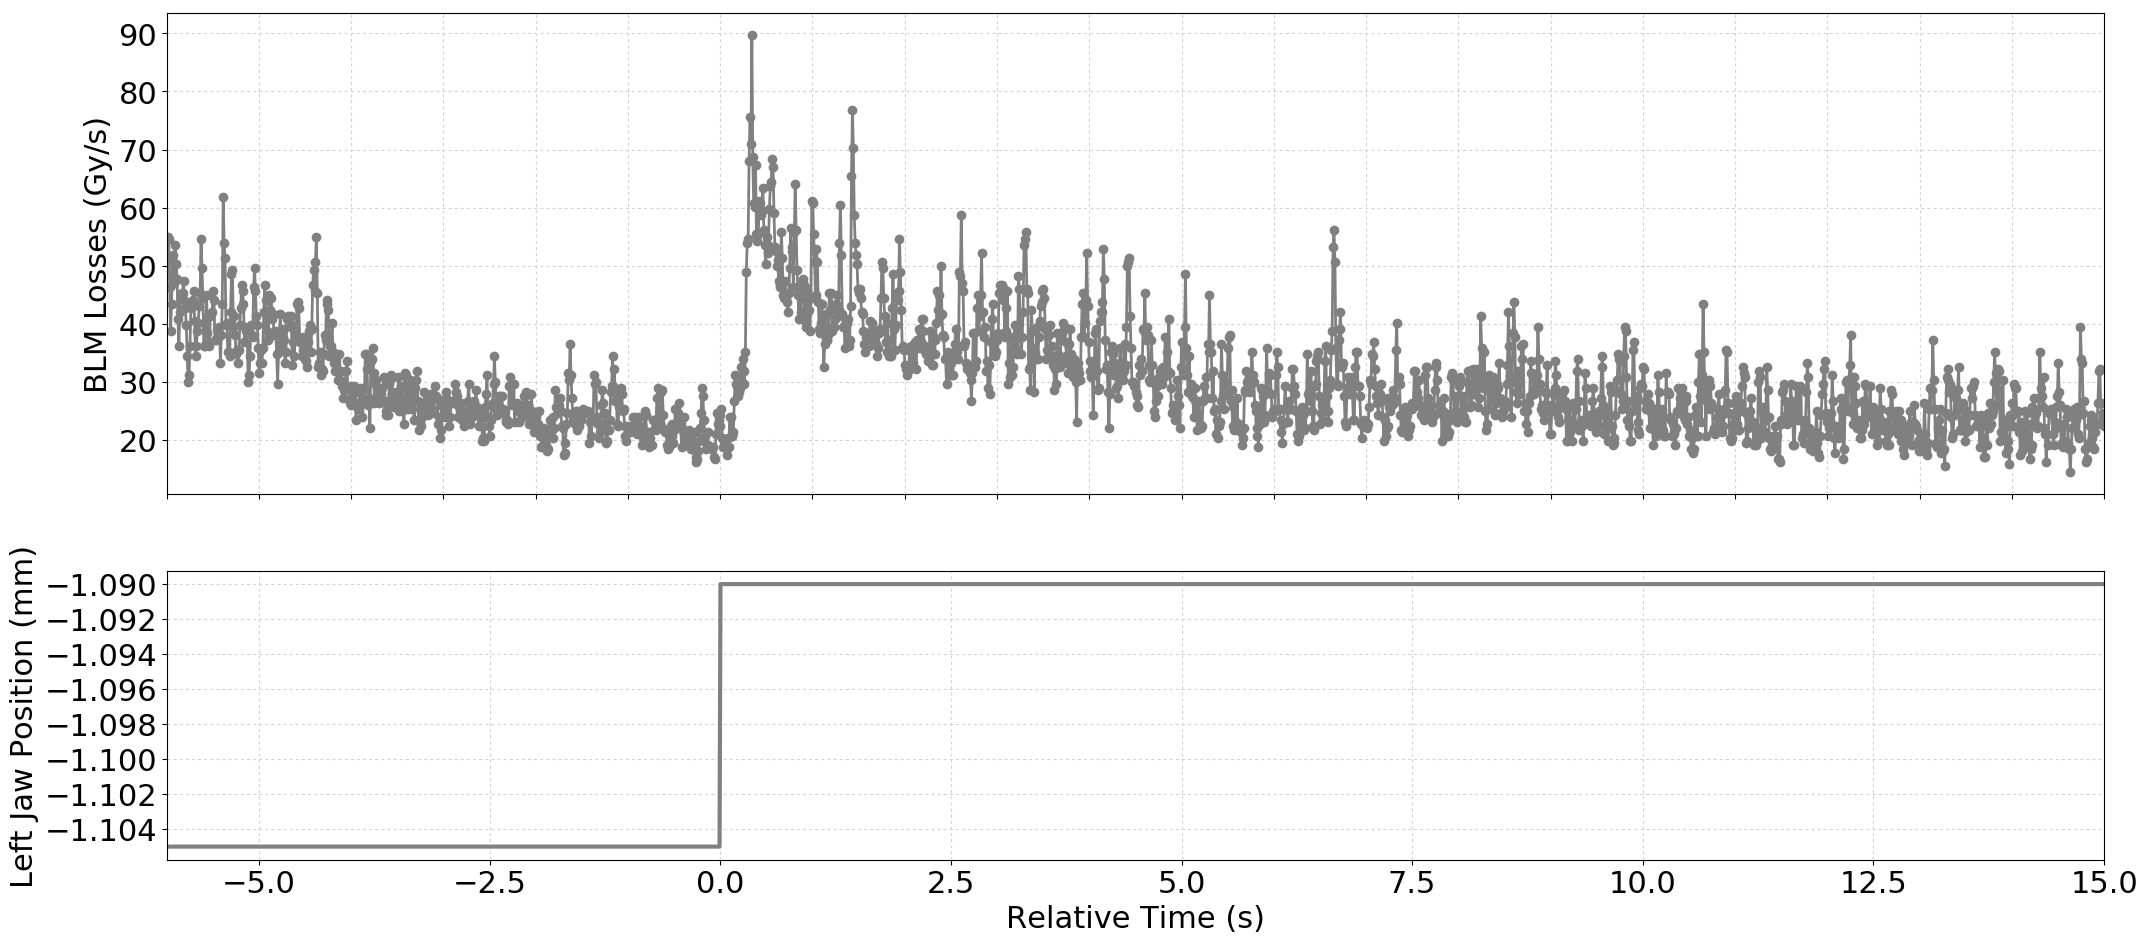

Data behind this chart, as committed beside it:
Timestamp, position, BLMTI.05L7.B1E10_TCSG.B5L7.B1
1494681038540, -1.105, 5.1766000000000005e-05
1494681038550, -1.105, 5.5023999999999994e-05
1494681038560, -1.105, 5.4662e-05
1494681038570, -1.105, 4.6336000000000005e-05
1494681038580, -1.105, 3.8734e-05
1494681038590, -1.105, 4.344e-05
1494681038600, -1.105, 5.1042e-05
1494681038610, -1.105, 5.1766000000000005e-05
1494681038620, -1.105, 4.706e-05
1494681038630, -1.105, 5.3576000000000003e-05
1494681038640, -1.105, 5.0318e-05
1494681038650, -1.105, 4.7783999999999995e-05
1494681038660, -1.105, 4.0906e-05
1494681038670, -1.105, 3.6200000000000006e-05
1494681038680, -1.105, 4.1992e-05
1494681038690, -1.105, 4.4526e-05
1494681038700, -1.105, 4.525e-05
1494681038710, -1.105, 4.525e-05
1494681038720, -1.105, 4.7422e-05
1494681038730, -1.105, 4.4164e-05
1494681038740, -1.105, 4.2716e-05
1494681038750, -1.105, 3.982e-05
1494681038760, -1.105, 3.439e-05
1494681038770, -1.105, 3.0046e-05
1494681038780, -1.105, 3.1132e-05
1494681038790, -1.105, 3.6200000000000006e-05
1494681038800, -1.105, 4.2716e-05
1494681038810, -1.105, 4.3802e-05
1494681038820, -1.105, 4.4164e-05
1494681038830, -1.105, 4.5611999999999996e-05
1494681038840, -1.105, 4.0544000000000003e-05
1494681038850, -1.105, 3.439e-05
1494681038860, -1.105, 3.6200000000000006e-05
1494681038870, -1.105, 3.8734e-05
1494681038880, -1.105, 4.0181999999999996e-05
1494681038890, -1.105, 4.3078e-05
1494681038900, -1.105, 4.525e-05
1494681038910, -1.105, 5.4662e-05
1494681038920, -1.105, 4.959399999999999e-05
1494681038930, -1.105, 4.4526e-05
1494681038940, -1.105, 3.6200000000000006e-05
1494681038950, -1.105, 3.6200000000000006e-05
1494681038960, -1.105, 3.8734e-05
1494681038970, -1.105, 4.4888e-05
1494681038980, -1.105, 3.8372e-05
1494681038990, -1.105, 3.6562e-05
1494681039000, -1.105, 3.6200000000000006e-05
1494681039010, -1.105, 4.1268e-05
1494681039020, -1.105, 4.163e-05
1494681039030, -1.105, 4.1992e-05
1494681039040, -1.105, 4.5611999999999996e-05
1494681039050, -1.105, 4.4164e-05
1494681039060, -1.105, 3.7286e-05
1494681039070, -1.105, 3.7286e-05
1494681039080, -1.105, 3.9096e-05
1494681039090, -1.105, 3.7648e-05
1494681039100, -1.105, 3.8372e-05
1494681039110, -1.105, 3.9458e-05
1494681039120, -1.105, 3.3304e-05
1494681039130, -1.105, 3.801e-05
... 2,041 more rows
